The GitHub repository lokesh2503/Fusar-classification contains a labelled image folder "Fusar-classification" with 6 categories: combined ship, dredger, passenger ship, tanker, tug, unspecified ship type. Examples follow, each with its label.

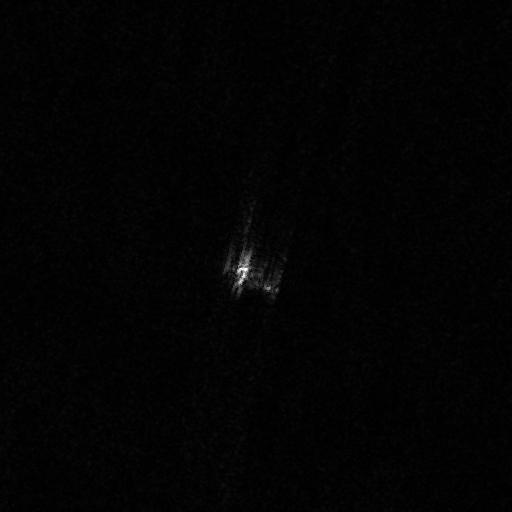
Label: tug

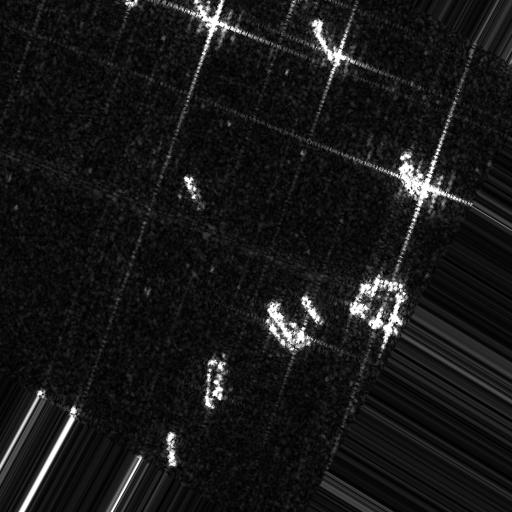
Label: unspecified ship type

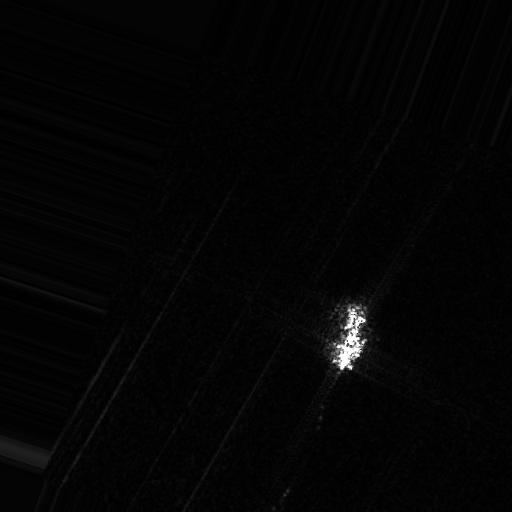
Label: dredger

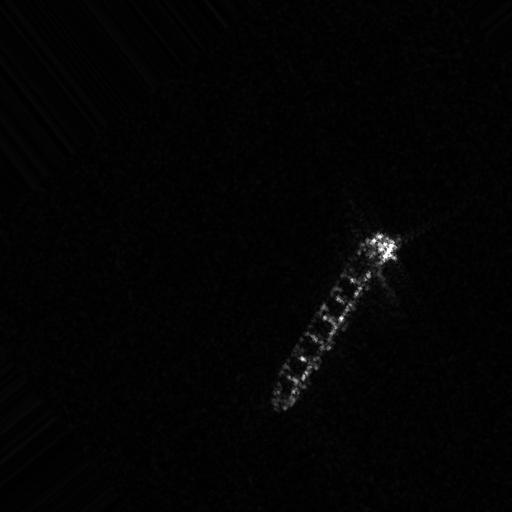
Label: combined ship

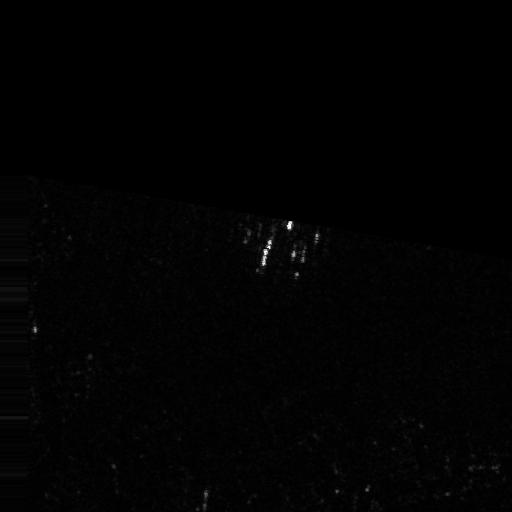
Label: combined ship

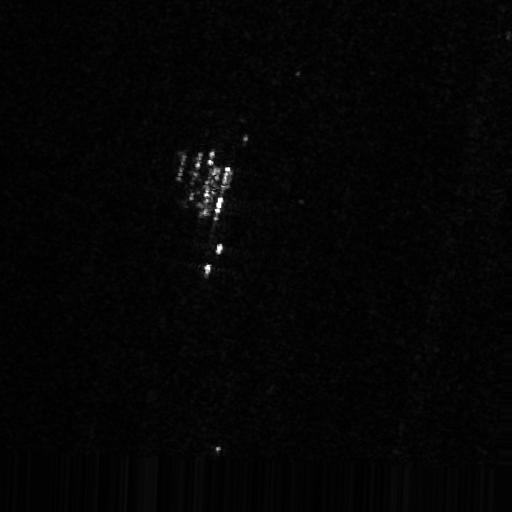
Label: passenger ship
